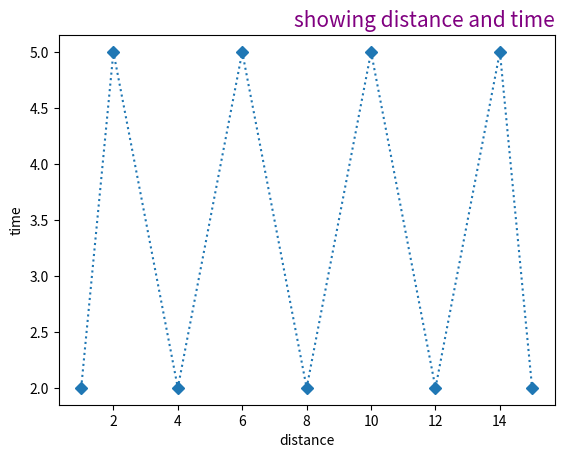

This figure's Python source:
import matplotlib.pyplot as plt
import numpy as np
xaxis=np.array([1,2,4,6,8,10,12,14,15])
yaxis=np.array([2,5,2,5,2,5,2,5,2])

# plt.plot(yaxis)
plt.plot(xaxis,yaxis,marker='D',ls="dotted")


font1 = {'color':'purple','size':15}



plt.xlabel("distance")
plt.ylabel("time")
plt.title("showing distance and time",fontdict=font1,loc='right')
plt.show()
